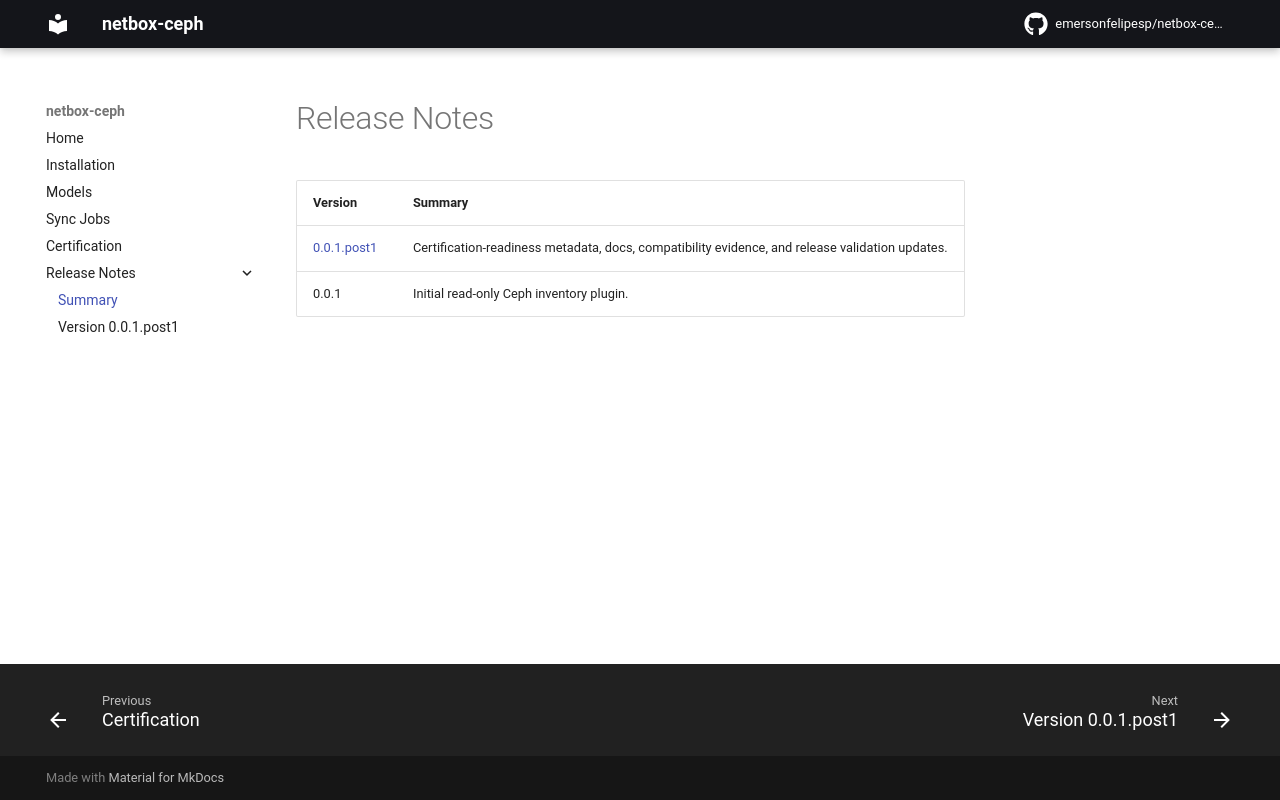

repository: emersonfelipesp/netbox-ceph · page: release-notes/index.html · generator: mkdocs

# Release Notes

| Version | Summary |
| --- | --- |
| [Ceph v2 Foundation](ceph-v2-foundation.md) | Unreleased desired-state and operations foundation; no version bump. |
| [0.0.1.post1](version-0.0.1.post1.md) | Certification-readiness metadata, docs, compatibility evidence, and release validation updates. |
| 0.0.1 | Initial read-only Ceph inventory plugin. |
